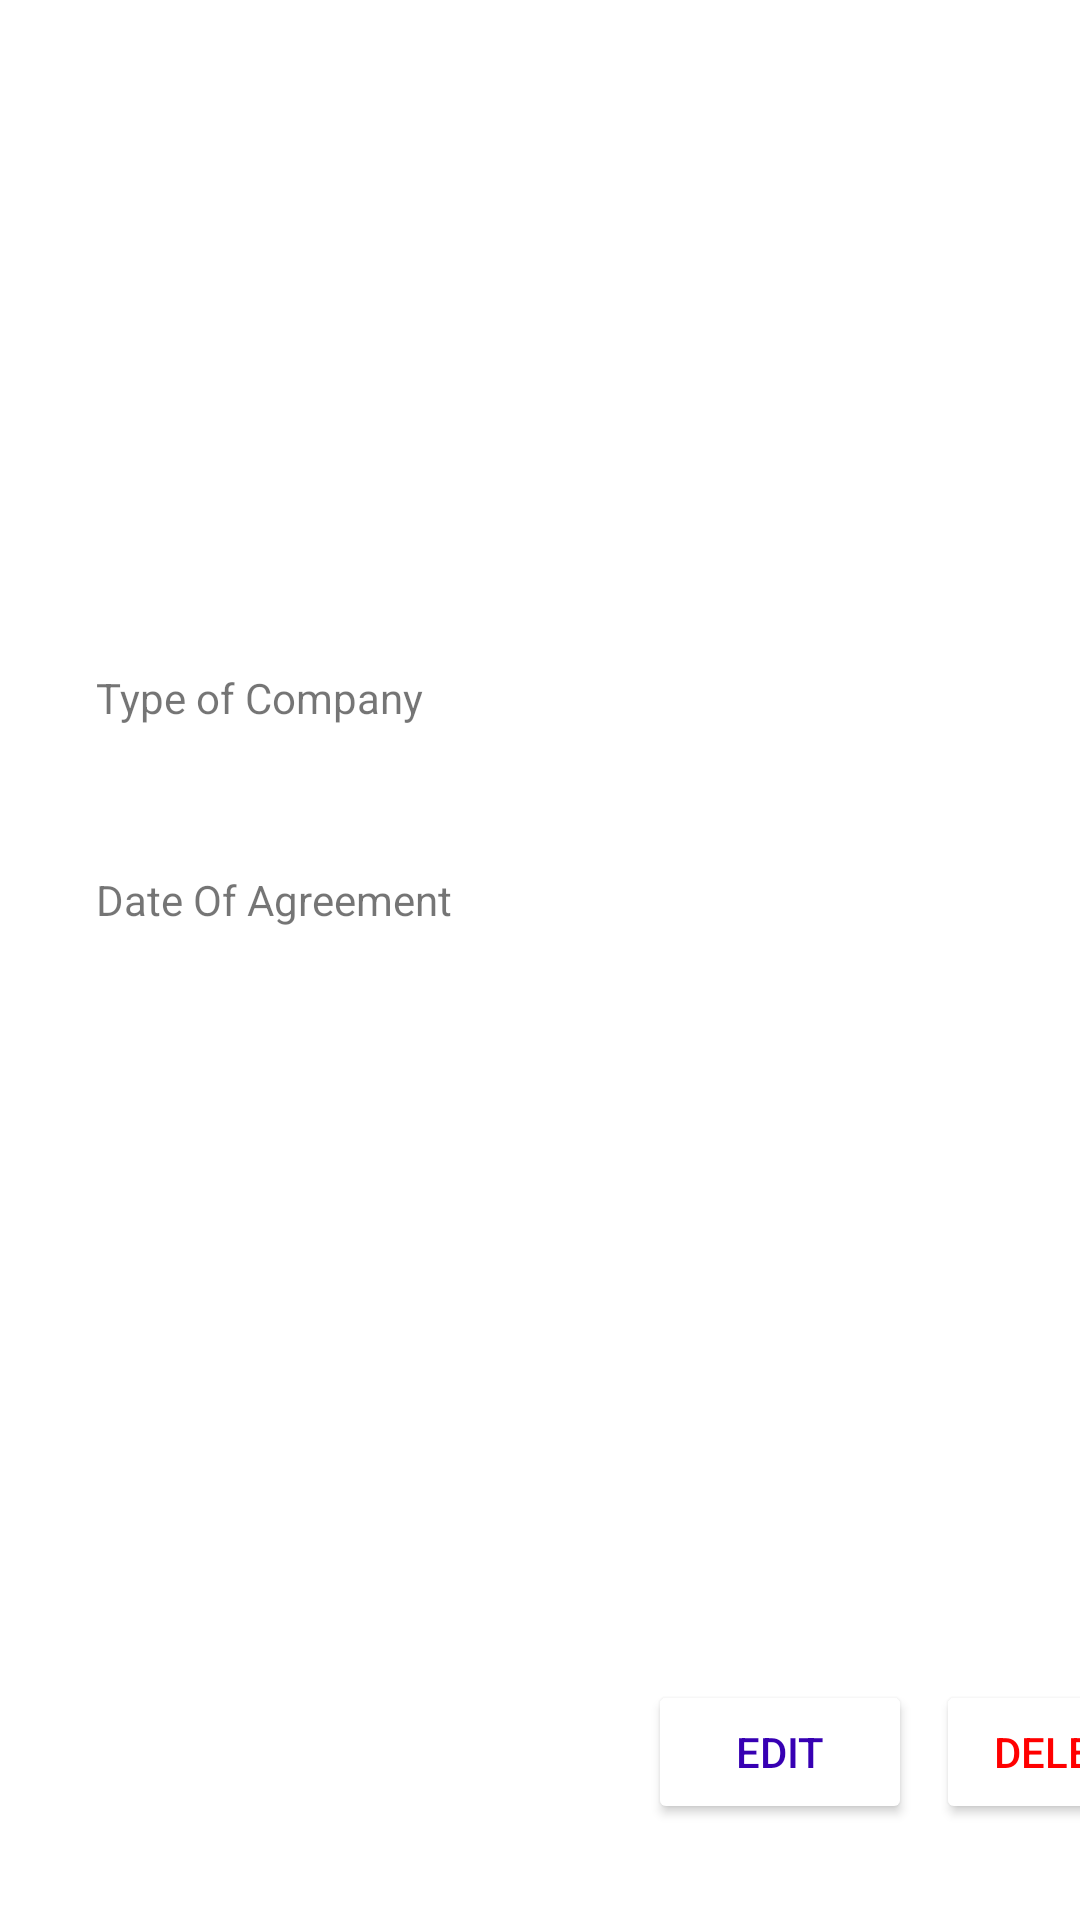

Android layout source for this screen:
<!-- AndroidManifest.xml: application theme Theme.PencatatanMoU_UC_Mobdev -->
<!-- res/layout/fragment_mou_detail.xml -->
<?xml version="1.0" encoding="utf-8"?>
<androidx.constraintlayout.widget.ConstraintLayout xmlns:android="http://schemas.android.com/apk/res/android"
    xmlns:app="http://schemas.android.com/apk/res-auto"
    xmlns:tools="http://schemas.android.com/tools"
    android:layout_width="match_parent"
    android:layout_height="match_parent"
    tools:context=".UI.Main.Mou.MouDetailFragment">

    <ImageView
        android:id="@+id/imageView12"
        android:layout_width="0dp"
        android:layout_height="100dp"
        android:src="@drawable/ic_launcher_background"
        android:tint="#FFFFFF"
        app:layout_constraintBottom_toBottomOf="parent"
        app:layout_constraintEnd_toEndOf="parent"
        app:layout_constraintStart_toStartOf="parent" />

    <ImageView
        android:id="@+id/img_mou_detail_photo"
        android:layout_width="0dp"
        android:layout_height="250dp"
        android:scaleType="centerCrop"
        android:src="@drawable/ic_launcher_background"
        app:layout_constraintEnd_toEndOf="parent"
        app:layout_constraintStart_toStartOf="parent"
        app:layout_constraintTop_toTopOf="parent" />

    <androidx.cardview.widget.CardView
        android:id="@+id/cardView2"
        android:layout_width="416dp"
        android:layout_height="0dp"
        app:cardCornerRadius="40dp"
        app:cardElevation="0dp"
        app:layout_constraintBottom_toBottomOf="parent"
        app:layout_constraintTop_toTopOf="@+id/guideline4"
        tools:layout_editor_absoluteX="-5dp">

        <androidx.constraintlayout.widget.ConstraintLayout
            android:layout_width="match_parent"
            android:layout_height="match_parent">

            <TextView
                android:id="@+id/textView9"
                android:layout_width="wrap_content"
                android:layout_height="wrap_content"
                android:layout_marginStart="32dp"
                android:layout_marginTop="16dp"
                android:text="Type of Company"
                app:layout_constraintStart_toStartOf="parent"
                app:layout_constraintTop_toTopOf="parent" />

            <TextView
                android:id="@+id/txt_mou_detail_form"
                android:layout_width="0dp"
                android:layout_height="wrap_content"
                android:layout_marginEnd="32dp"
                android:text=" "
                android:textColor="#000000"
                android:textSize="18sp"
                app:layout_constraintEnd_toEndOf="parent"
                app:layout_constraintStart_toStartOf="@+id/textView9"
                app:layout_constraintTop_toBottomOf="@+id/textView9" />

            <TextView
                android:id="@+id/txt_mou_detail_date"
                android:layout_width="0dp"
                android:layout_height="wrap_content"
                android:layout_marginEnd="32dp"
                android:text=" "
                android:textColor="#000000"
                android:textSize="18sp"
                app:layout_constraintEnd_toEndOf="parent"
                app:layout_constraintStart_toStartOf="@+id/textView11"
                app:layout_constraintTop_toBottomOf="@+id/textView11" />

            <TextView
                android:id="@+id/textView11"
                android:layout_width="wrap_content"
                android:layout_height="wrap_content"
                android:layout_marginTop="24dp"
                android:text="Date Of Agreement"
                app:layout_constraintStart_toStartOf="@+id/txt_mou_detail_form"
                app:layout_constraintTop_toBottomOf="@+id/txt_mou_detail_form" />

            <Button
                android:id="@+id/btn_mou_detail_edit"
                android:layout_width="wrap_content"
                android:layout_height="wrap_content"
                android:layout_marginEnd="8dp"
                android:backgroundTint="@color/white"
                android:text="edit"
                android:textColor="@color/purple_700"
                app:cornerRadius="30dp"
                app:layout_constraintBottom_toBottomOf="@+id/btn_mou_detail_delete"
                app:layout_constraintEnd_toStartOf="@+id/btn_mou_detail_delete"
                app:strokeColor="@color/teal_200"
                app:strokeWidth="1dp" />

            <Button
                android:id="@+id/btn_mou_detail_delete"
                android:layout_width="wrap_content"
                android:layout_height="wrap_content"
                android:layout_marginEnd="16dp"
                android:layout_marginBottom="32dp"
                android:backgroundTint="@color/white"
                android:text="Delete"
                android:textColor="#FF0000"
                app:cornerRadius="30dp"
                app:layout_constraintBottom_toBottomOf="parent"
                app:layout_constraintEnd_toEndOf="parent"
                app:strokeColor="@color/teal_200"
                app:strokeWidth="1dp" />

        </androidx.constraintlayout.widget.ConstraintLayout>

    </androidx.cardview.widget.CardView>

    <ImageView
        android:id="@+id/imageView9"
        android:layout_width="35dp"
        android:layout_height="8dp"
        android:layout_marginTop="120dp"
        android:scaleType="centerCrop"
        android:src="@drawable/ic_launcher_background"
        android:tint="#FFFFFF"
        app:layout_constraintStart_toStartOf="@+id/txt_mou_detail_name"
        app:layout_constraintTop_toTopOf="parent" />

    <TextView
        android:id="@+id/txt_mou_detail_name"
        android:layout_width="0dp"
        android:layout_height="wrap_content"
        android:layout_marginStart="32dp"
        android:layout_marginTop="16dp"
        android:layout_marginEnd="32dp"
        android:text="Company Name"
        android:textColor="#FFFFFF"
        android:textSize="24sp"
        android:textStyle="bold"
        app:layout_constraintEnd_toEndOf="parent"
        app:layout_constraintStart_toStartOf="parent"
        app:layout_constraintTop_toBottomOf="@+id/imageView9" />

    <androidx.constraintlayout.widget.Guideline
        android:id="@+id/guideline4"
        android:layout_width="wrap_content"
        android:layout_height="wrap_content"
        android:orientation="horizontal"
        app:layout_constraintGuide_begin="207dp" />

</androidx.constraintlayout.widget.ConstraintLayout>
<!-- resources referenced by this layout -->
<resources>
  <style name="Theme.PencatatanMoU_UC_Mobdev" parent="Theme.MaterialComponents.DayNight.DarkActionBar">
          
          <item name="colorPrimary">@color/purple_500</item>
          <item name="colorPrimaryVariant">@color/purple_700</item>
          <item name="colorOnPrimary">@color/white</item>
          
          <item name="colorSecondary">@color/teal_200</item>
          <item name="colorSecondaryVariant">@color/teal_700</item>
          <item name="colorOnSecondary">@color/black</item>
          
          <item name="android:statusBarColor" tools:targetApi="l">?attr/colorPrimaryVariant</item>
          
      </style>
  <!-- not gathered from this repository: default colours our renderer supplied (Android Studio template values) -->
  <color name="purple_500">#FF6200EE</color>
  <color name="purple_700">#FF3700B3</color>
  <color name="teal_200">#FF03DAC5</color>
  <color name="teal_700">#FF018786</color>
  <color name="black">#FF000000</color>
  <color name="white">#FFFFFFFF</color>
</resources>
